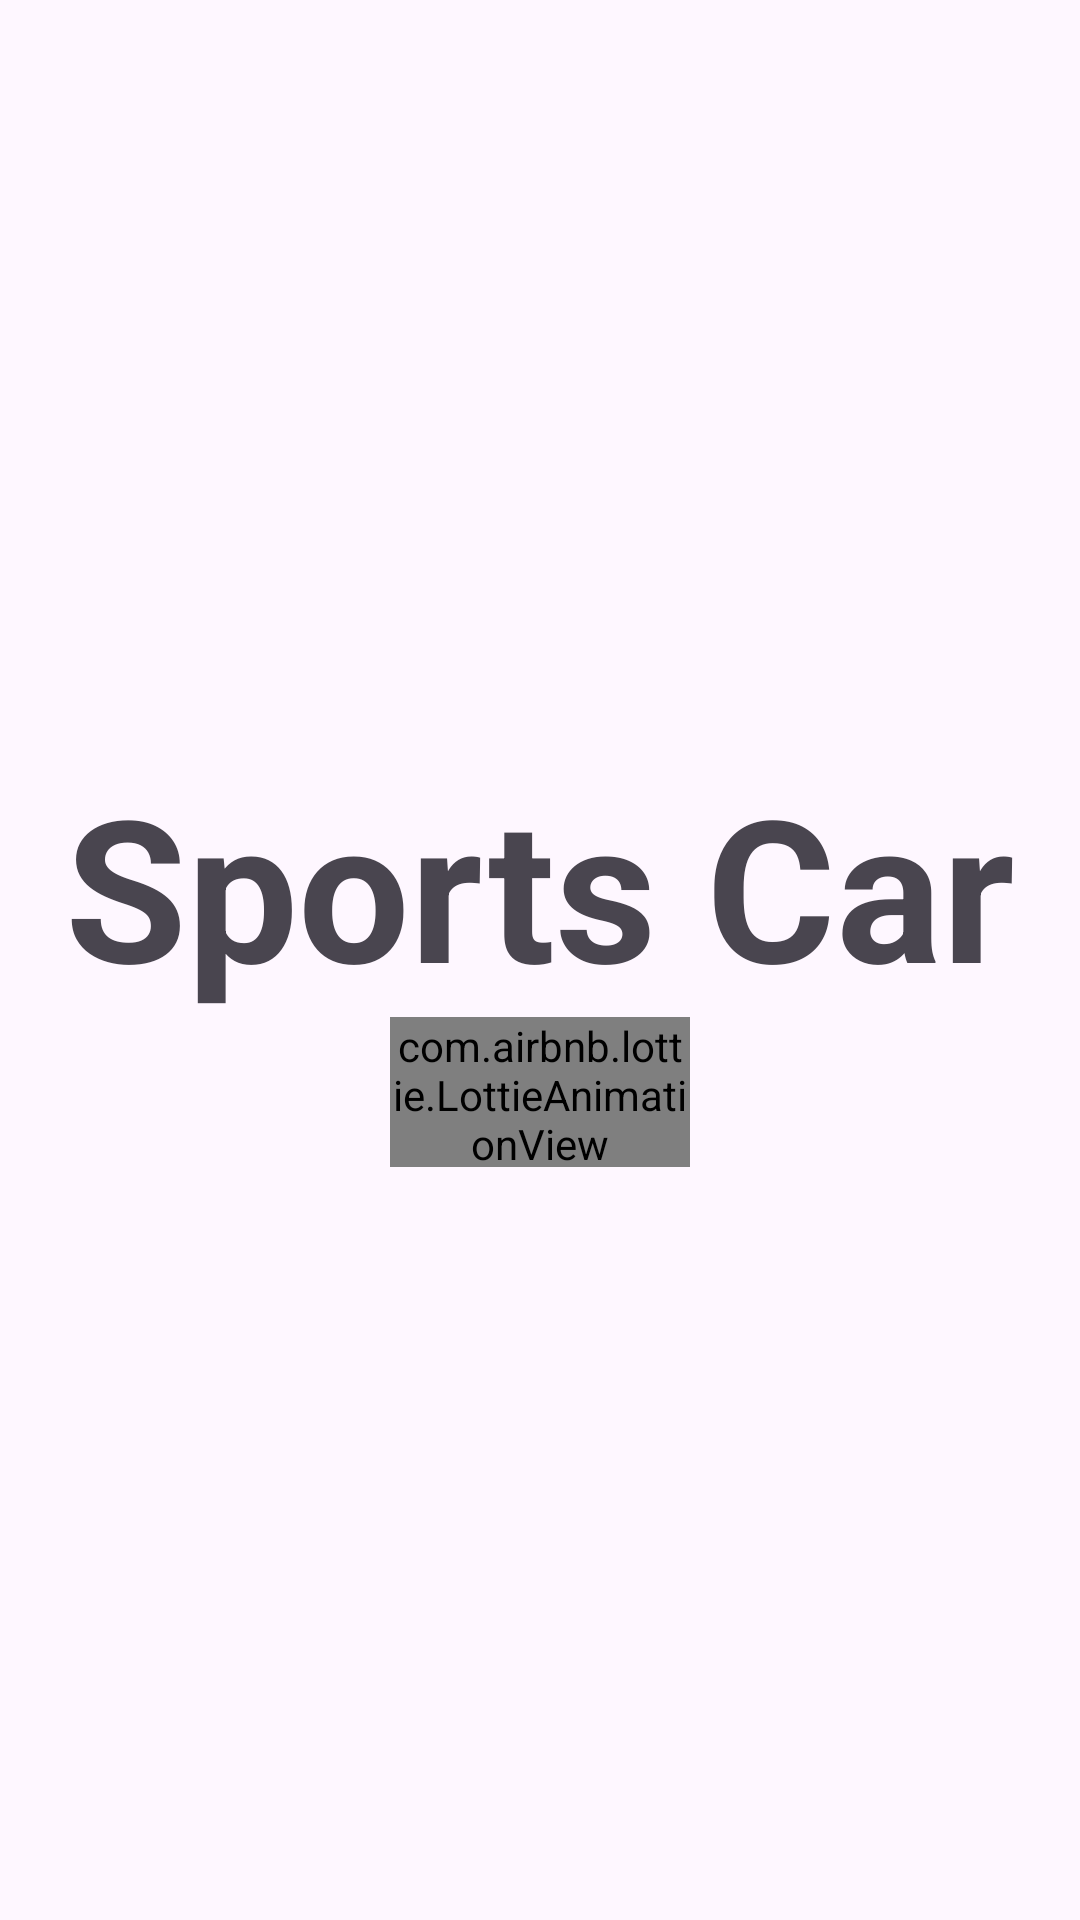

Layout XML and referenced resources for this Android screen:
<!-- AndroidManifest.xml: application theme Theme.Sportcars -->
<!-- res/layout/activity_splash.xml -->
<?xml version="1.0" encoding="utf-8"?>
<LinearLayout xmlns:android="http://schemas.android.com/apk/res/android"
    xmlns:tools="http://schemas.android.com/tools"
    xmlns:app="http://schemas.android.com/apk/res-auto"
    android:id="@+id/main"
    android:layout_width="match_parent"
    android:layout_height="match_parent"
    android:orientation="vertical"
    android:gravity="center"
    tools:context=".SplashActivity">

    <TextView
        android:id="@+id/tv_text"
        android:layout_width="wrap_content"
        android:layout_height="wrap_content"
        android:layout_gravity="center"
        android:text="@string/app_name"
        android:textSize="66sp"
        android:textStyle="bold" />

    <com.airbnb.lottie.LottieAnimationView
        android:layout_width="100dp"
        android:layout_height="50dp"
        app:lottie_rawRes="@raw/car"
        app:lottie_autoPlay="true"
        app:lottie_loop="true" />

</LinearLayout>
<!-- resources referenced by this layout -->
<resources>
  <string name="app_name">Sports Car</string>
  <style name="Theme.Sportcars" parent="Base.Theme.Sportcars" />
  <style name="Base.Theme.Sportcars" parent="Theme.Material3.DayNight">
          
          
          <item name="android:windowTranslucentStatus">false</item>
          <item name="android:statusBarColor">@android:color/transparent</item>
          
          <item name="colorPrimary" type="color">@color/gray_light</item>
          <item name="colorPrimaryVariant" type="color">@color/white</item>
          <item name="colorOnPrimary" type="color">@color/black</item>
          
          <item name="colorSecondary" type="color">@color/orange_light</item>
          <item name="colorSecondaryVariant" type="color">@color/orange_light</item>
          <item name="colorOnSecondary" type="color">@color/black</item>
      </style>
  <color name="gray_light">#B0BEC5</color>
  <color name="white">#FFFFFFFF</color>
  <color name="black">#FF000000</color>
  <color name="orange_light">#FFAB91</color>
</resources>
